Run: headless pygame with SDL's dummy video driver; simulated clock (each Clock.tick advances the game by its frame time, no real sleeping); random seed 0; keys injected as events and as key.get_pressed() state; no mouse input.
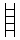
Frame 1 of 4 · flips 1–60 · no input
Frame 2 of 4 · flips 61–180 · tapped SPACE, RETURN · held RIGHT (→), D · screen unchanged from frame 1, image omitted
Frame 3 of 4 · flips 181–300 · held DOWN (↓), S · screen unchanged from frame 2, image omitted
Frame 4 of 4 · flips 301–420 · held LEFT (←), A, UP (↑), W · screen unchanged from frame 3, image omitted

The pygame program that drew these frames:

# -*- acsection: general-init -*-
import pygame as pg

pg.init()                          # uključivanje rada biblioteke PyGame
pg.display.set_caption("Мердевине")# podešavamo naslov prozora
(sirina, visina) = (20, 40)        # otvaramo prozor velicine 20x40
prozor = pg.display.set_mode((sirina, visina))

# -*- acsection: main -*-
prozor.fill(pg.Color("white")) # bojimo pozadinu ekrana u belo

pg.draw.line(prozor, pg.Color("black"), ( 5, 3), ( 5, 36), 1)  # leva strana
pg.draw.line(prozor, pg.Color("black"), (14, 3), (14, 36), 1)  # desna strana

pg.draw.line(prozor, pg.Color("black"), (5,  9), (14,  9), 1) # precaga
pg.draw.line(prozor, pg.Color("black"), (5, 16), (14, 16), 1) # precaga
pg.draw.line(prozor, pg.Color("black"), (5, 23), (14, 23), 1) # precaga
pg.draw.line(prozor, pg.Color("black"), (5, 30), (14, 30), 1) # precaga

# -*- acsection: after-main -*-
pg.display.update()   # prikazujemo nacrtano na ekranu

# petlja obrade događaja - čekamo dok korisnik ne isključi prozor
while pg.event.wait().type != pg.QUIT:
    pass

# isključivanje rada biblioteke PyGame
pg.quit()
